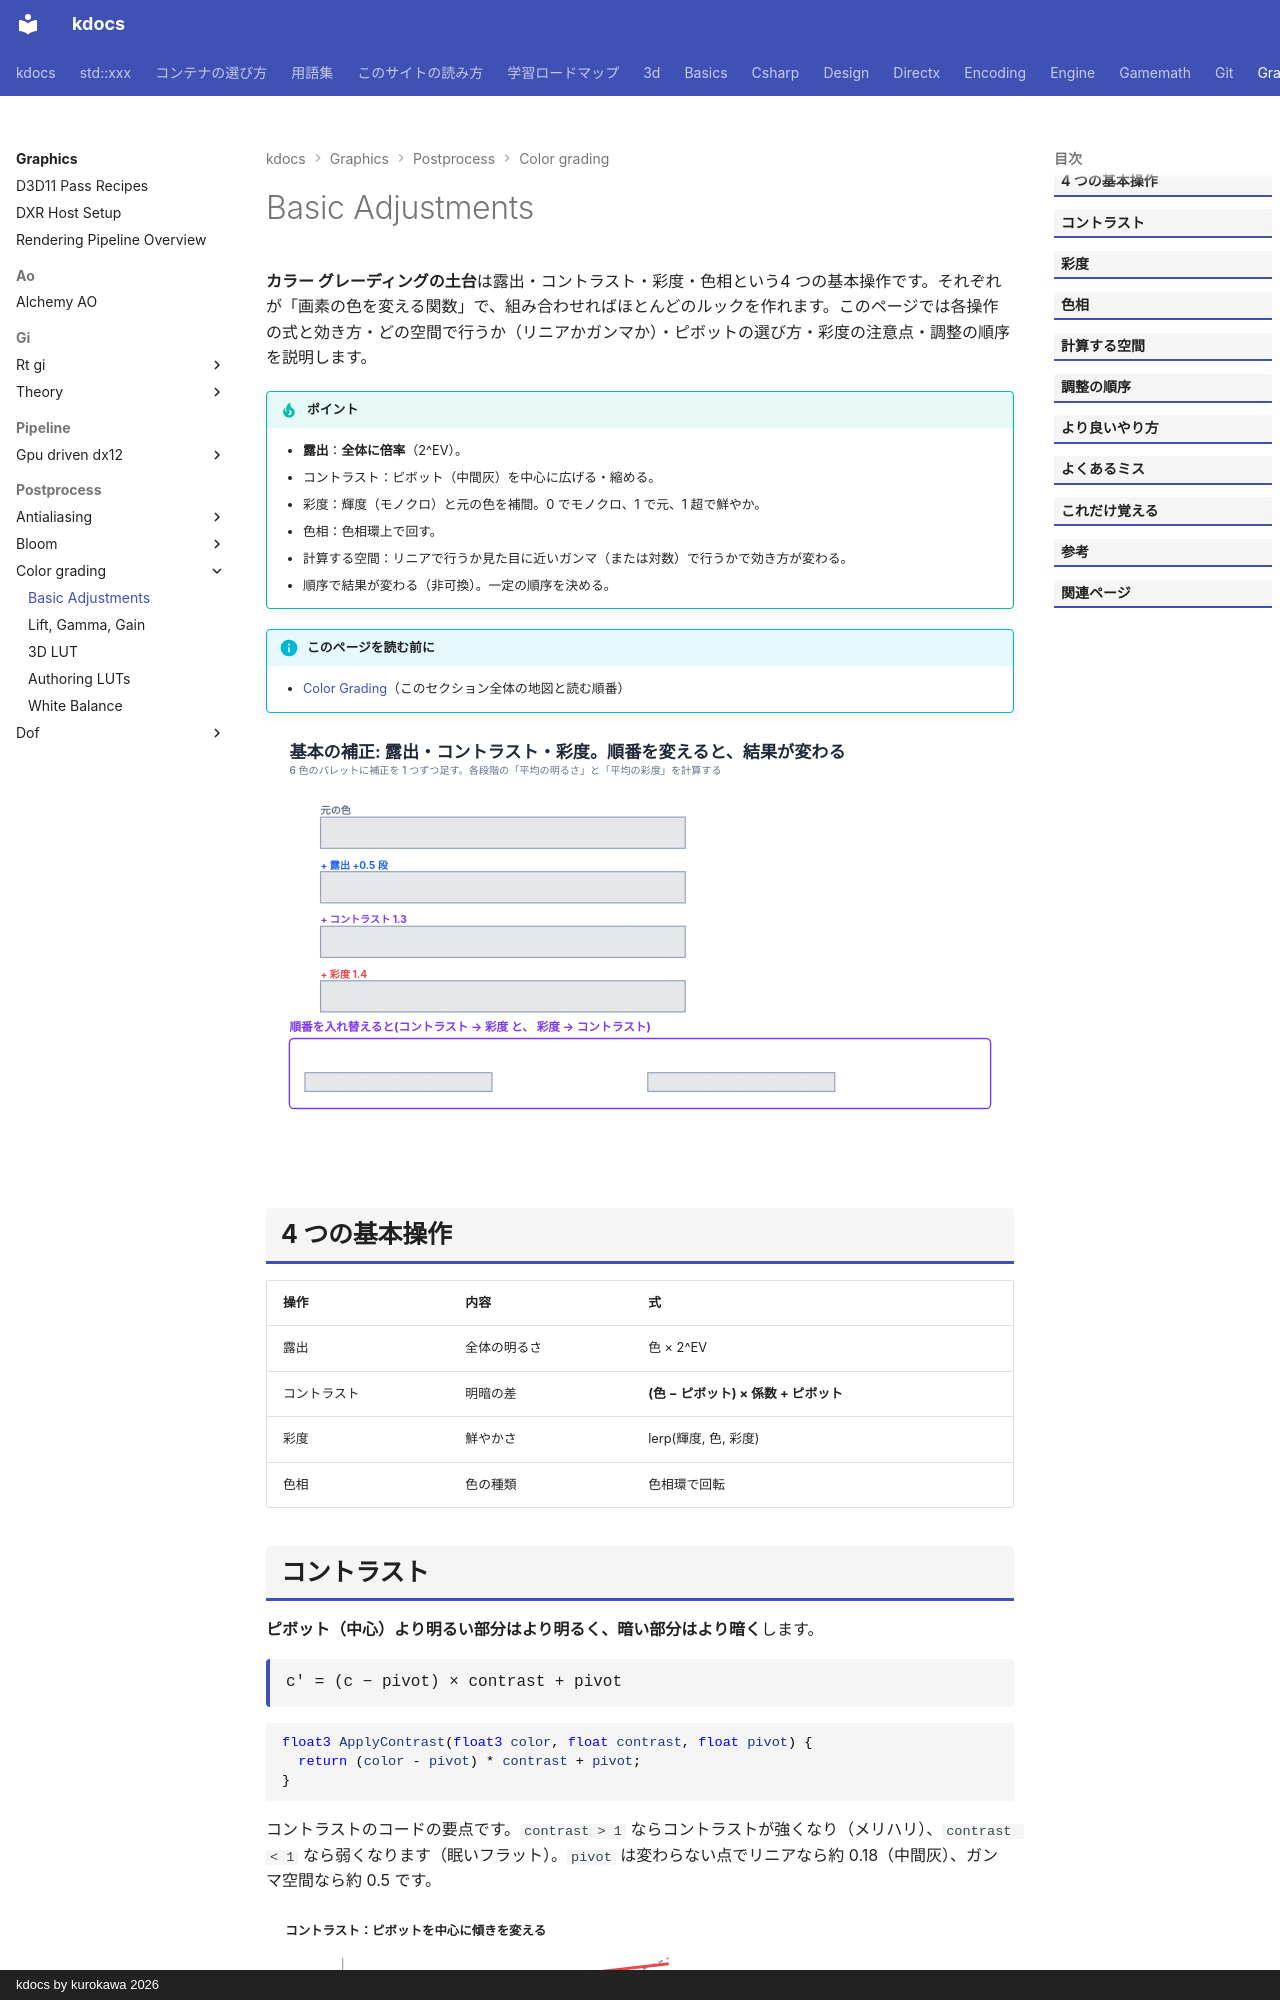

repository: qwzxdf/kdocs · page: graphics/postprocess/color-grading/basic-adjustments/index.html · generator: mkdocs · copyright: kdocs by kurokawa 2026

---
title: Basic Adjustments
tags:
  - 描画
---

# Basic Adjustments

<strong>カラー グレーディングの土台</strong>は露出・コントラスト・彩度・色相という4 つの基本操作です。それぞれが「画素の色を変える関数」で、組み合わせればほとんどのルックを作れます。このページでは各操作の式と効き方・どの空間で行うか（リニアかガンマか）・ピボットの選び方・彩度の注意点・調整の順序を説明します。

!!! tip "ポイント"
    - <strong>露出</strong>：<strong>全体に倍率</strong>（2^EV）。
    - コントラスト：ピボット（中間灰）を中心に広げる・縮める。
    - 彩度：輝度（モノクロ）と元の色を補間。0 でモノクロ、1 で元、1 超で鮮やか。
    - 色相：色相環上で回す。
    - 計算する空間：リニアで行うか見た目に近いガンマ（または対数）で行うかで効き方が変わる。
    - 順序で結果が変わる（非可換）。一定の順序を決める。

!!! info "このページを読む前に"
    - [Color Grading](index.md)（このセクション全体の地図と読む順番）

<!-- fig:basic-adjustments:begin -->
